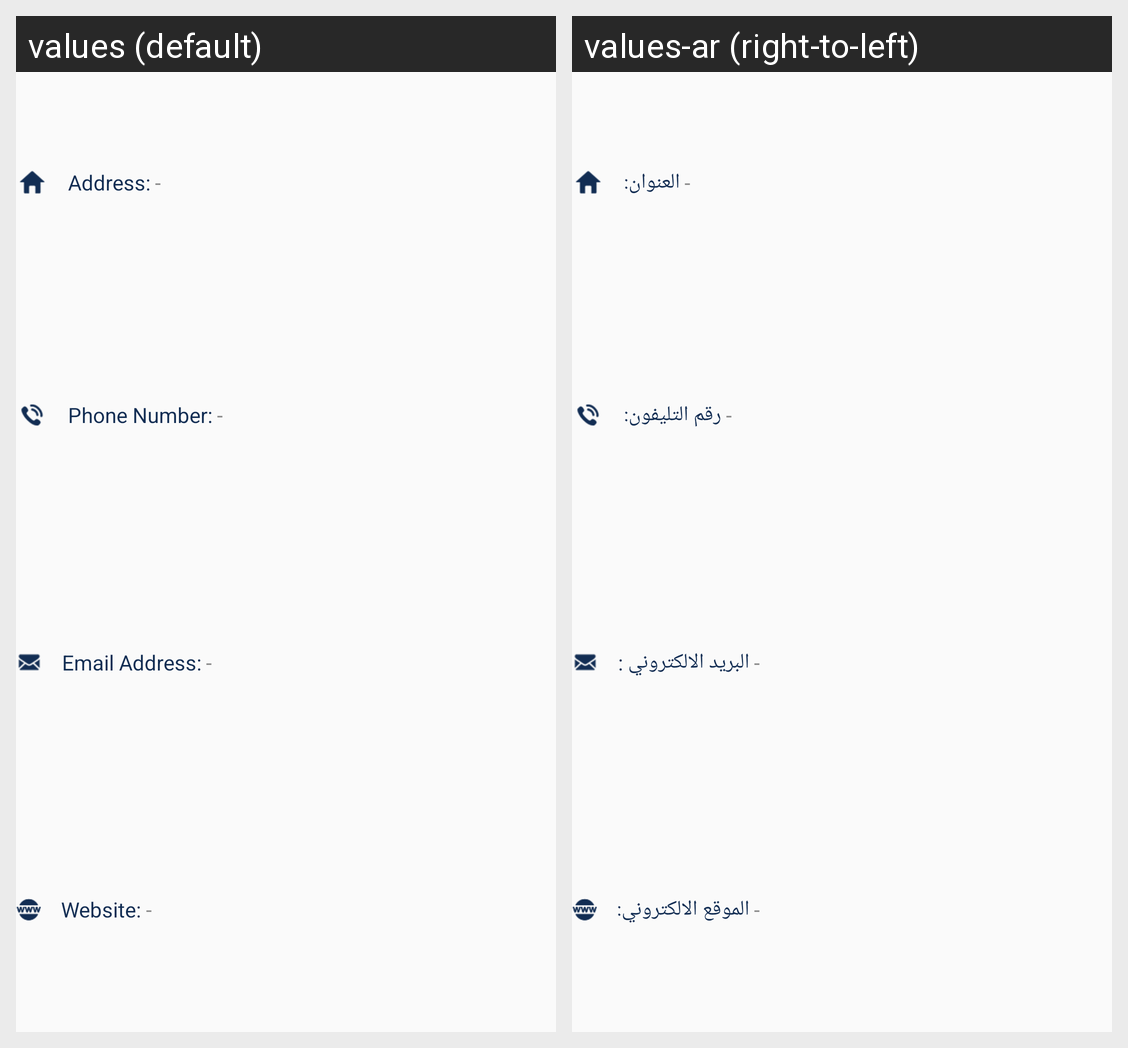

Here is an Android app screen in its default locale and in the app's own translations. Write out the translated-string differences for the strings that appear on this screen.
Android screen res/layout/organizer_personal_info.xml rendered under 2 locales, left to right: values (default), values-ar (right-to-left). Device: Nexus 5 (rendered at 1080×1920; each locale shown at half size, 540×960, under a caption strip naming it); theme AppTheme.
Strings drawn on this screen, with the default value and each locale's value (text and hints the layout hard-codes, and strings that could not be matched under every locale, appear in the picture but are not listed):

address_
  values: Address:
  values-ar: العنوان:

phone_
  values: Phone Number:
  values-ar: رقم التليفون:

email_address_
  values: Email Address:
  values-ar: البريد الالكتروني :

website_
  values: Website:
  values-ar: الموقع الالكتروني:
